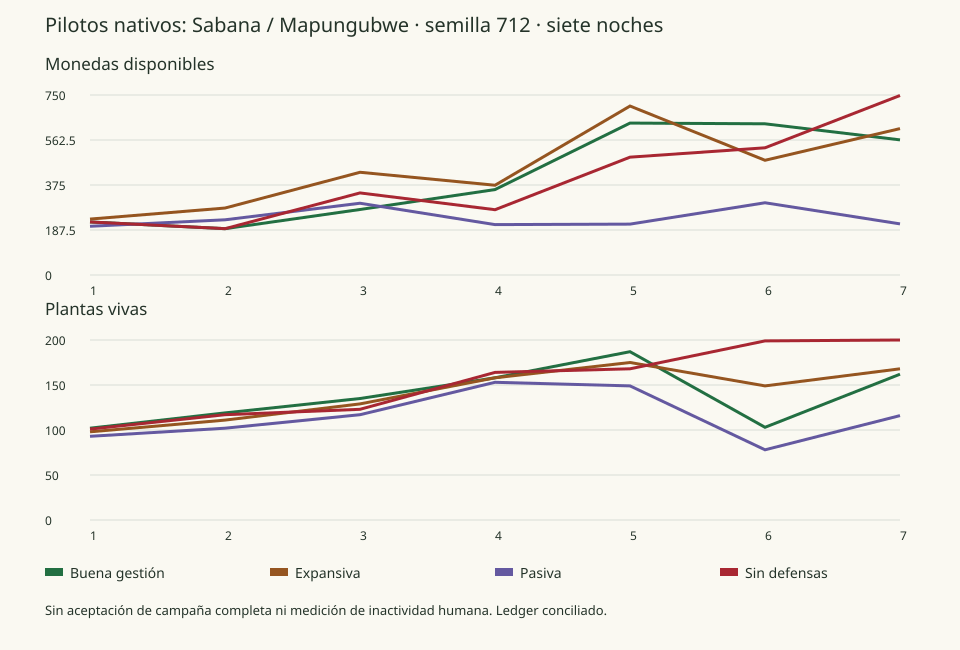

The file beside this chart, header and first rows:
strategy, day, cash, living, planted, delivered, destroyed, income, seeds, wages, walls, repairs, reconciliation
good, 1, 221, 102, 126, 25, 0, 350, 649, 180, 0, 0, 0
good, 2, 193, 119, 54, 37, 0, 422, 270, 180, 0, 0, 0
good, 3, 273, 135, 56, 40, 0, 565, 280, 205, 0, 0, 0
good, 4, 356, 158, 89, 66, 0, 811, 452, 276, 0, 0, 0
good, 5, 633, 187, 132, 103, 0, 1285, 660, 348, 0, 0, 0
good, 6, 630, 103, 8, 92, 0, 1137, 40, 360, 740, 0, 0
good, 7, 563, 162, 154, 95, 0, 1194, 826, 374, 0, 61, 0
expansive, 1, 233, 98, 119, 22, 0, 327, 614, 180, 0, 0, 0
expansive, 2, 279, 111, 61, 48, 0, 554, 305, 203, 0, 0, 0
expansive, 3, 428, 129, 72, 54, 0, 719, 360, 210, 0, 0, 0
expansive, 4, 374, 158, 84, 55, 0, 651, 420, 285, 0, 0, 0
expansive, 5, 704, 175, 110, 93, 0, 1212, 557, 325, 0, 0, 0
expansive, 6, 478, 149, 36, 62, 0, 754, 180, 330, 470, 0, 0
expansive, 7, 610, 168, 98, 79, 0, 1022, 490, 330, 0, 70, 0
passive, 1, 203, 93, 119, 27, 0, 297, 614, 180, 0, 0, 0
passive, 2, 230, 102, 51, 42, 0, 462, 255, 180, 0, 0, 0
passive, 3, 299, 117, 62, 47, 0, 559, 310, 180, 0, 0, 0
passive, 4, 210, 153, 85, 49, 0, 539, 425, 203, 0, 0, 0
passive, 5, 212, 149, 28, 32, 0, 352, 140, 210, 0, 0, 0
passive, 6, 301, 78, 3, 74, 0, 814, 15, 210, 500, 0, 0
passive, 7, 213, 116, 99, 61, 0, 671, 495, 210, 0, 54, 0
no-shield, 1, 221, 101, 126, 25, 1, 350, 649, 180, 0, 0, 0
no-shield, 2, 193, 117, 54, 37, 1, 422, 270, 180, 0, 0, 0
no-shield, 3, 342, 123, 52, 44, 2, 614, 260, 205, 0, 0, 0
no-shield, 4, 272, 164, 103, 60, 2, 729, 543, 256, 0, 0, 0
no-shield, 5, 491, 168, 80, 74, 2, 935, 400, 316, 0, 0, 0
no-shield, 6, 530, 199, 138, 92, 15, 1144, 725, 380, 0, 0, 0
no-shield, 7, 748, 200, 111, 95, 15, 1219, 562, 439, 0, 0, 0
